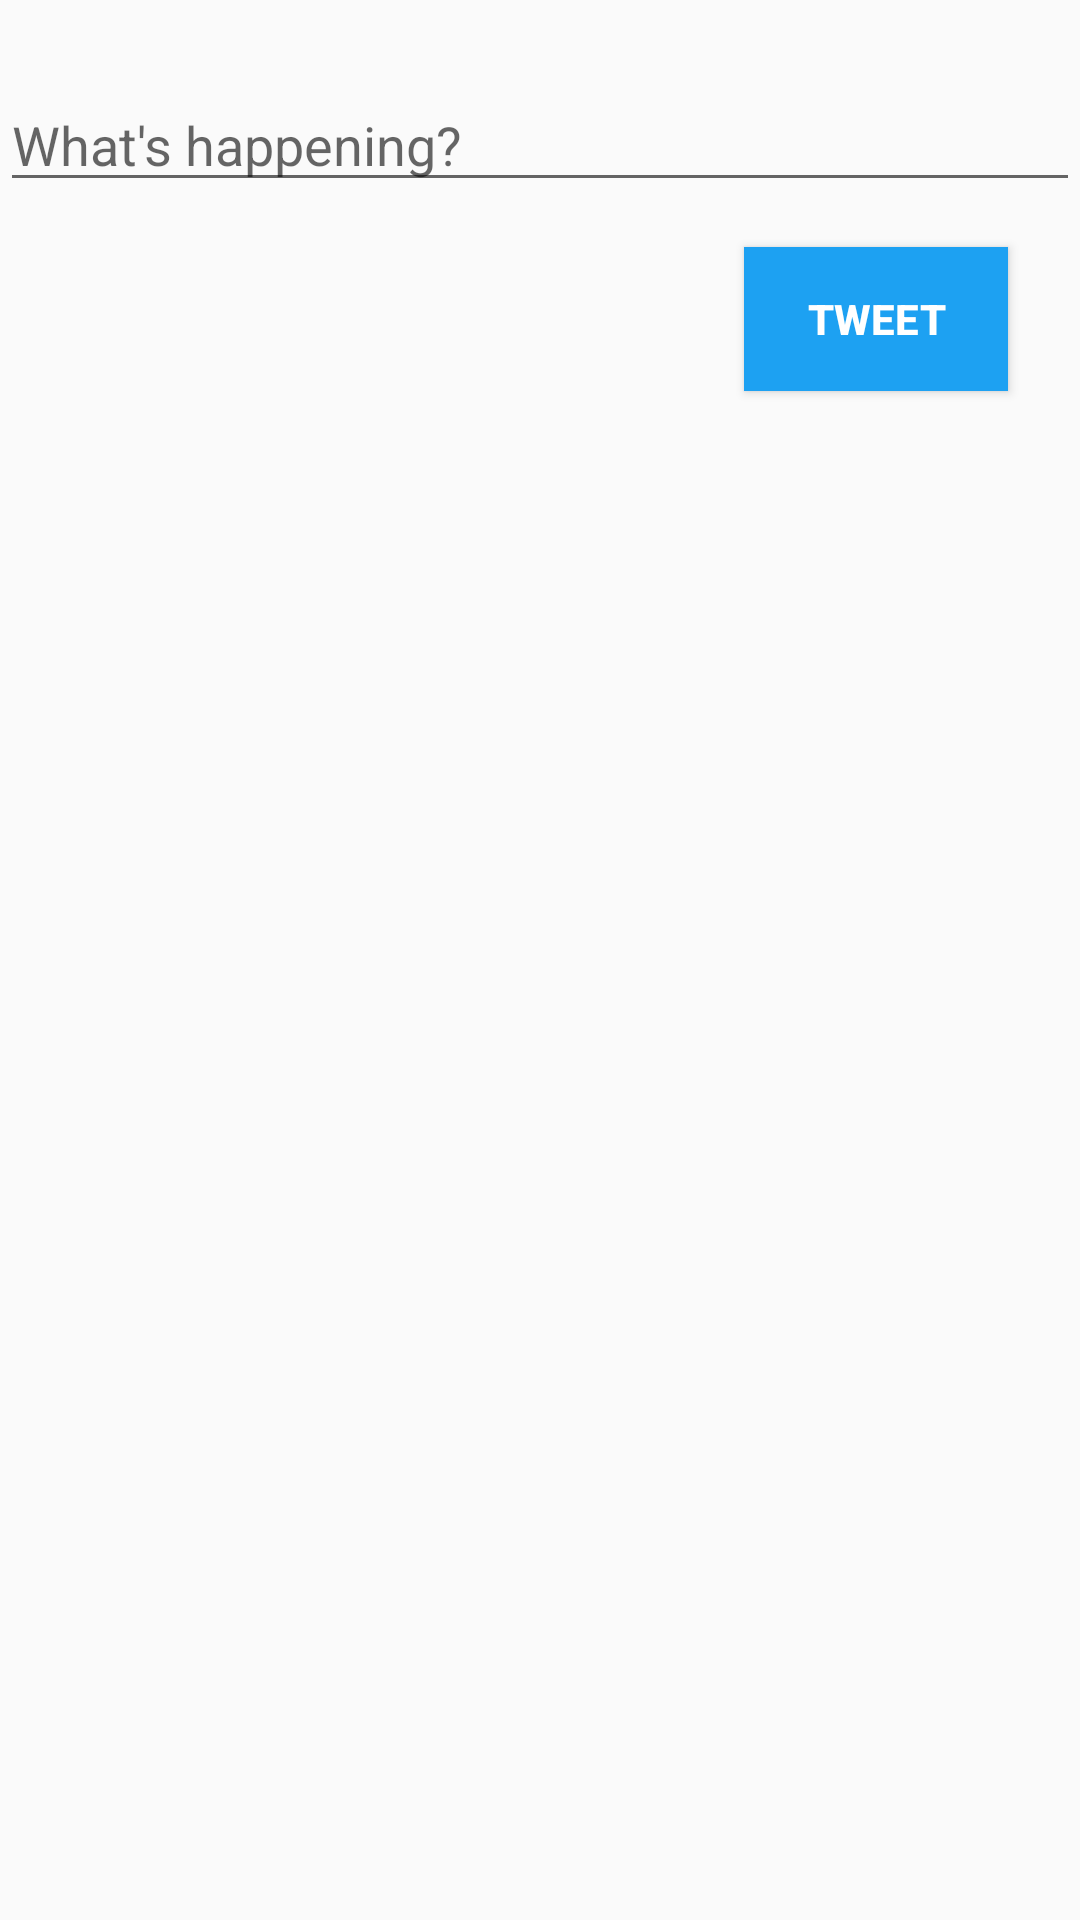

This screen was rendered from an Android layout file. Write that file and the resources it references.
<!-- AndroidManifest.xml: application theme AppTheme -->
<!-- res/layout/activity_compose.xml -->
<?xml version="1.0" encoding="utf-8"?>
<RelativeLayout xmlns:android="http://schemas.android.com/apk/res/android"
    xmlns:app="http://schemas.android.com/apk/res-auto"
    xmlns:tools="http://schemas.android.com/tools"
    android:layout_width="match_parent"
    android:layout_height="match_parent"

    tools:context="com.codepath.apps.restclienttemplate.ComposeActivity">

    <EditText
        android:id="@+id/etCompose"
        android:layout_width="match_parent"
        android:layout_height="wrap_content"
        android:hint="What's happening?"
        android:inputType="textCapSentences|textMultiLine"
        android:maxLength="140"
        android:layout_marginTop="26dp"
        android:layout_alignParentTop="true"
        android:layout_alignParentStart="true" />

    <Button
        android:id="@+id/button"
        android:layout_width="wrap_content"
        android:layout_height="wrap_content"
        android:background="#ff1da1f2"
        android:elevation="5dp"
        android:onClick="onSubmit"
        android:text="TWEET"
        android:textColor="#ffffff"
        android:textStyle="bold"
        android:layout_marginTop="15dp"
        android:layout_below="@+id/etCompose"
        android:layout_alignParentEnd="true"
        android:layout_marginEnd="24dp" />


</RelativeLayout>
<!-- resources referenced by this layout -->
<resources>
  <style name="AppTheme" parent="AppBaseTheme">
          
          <item name="colorPrimary">#ff1da1f2</item>
      </style>
  <style name="AppBaseTheme" parent="Theme.AppCompat.Light.DarkActionBar">
          
          <item name="colorAccent">#ff1da1f2</item>
      </style>
</resources>
